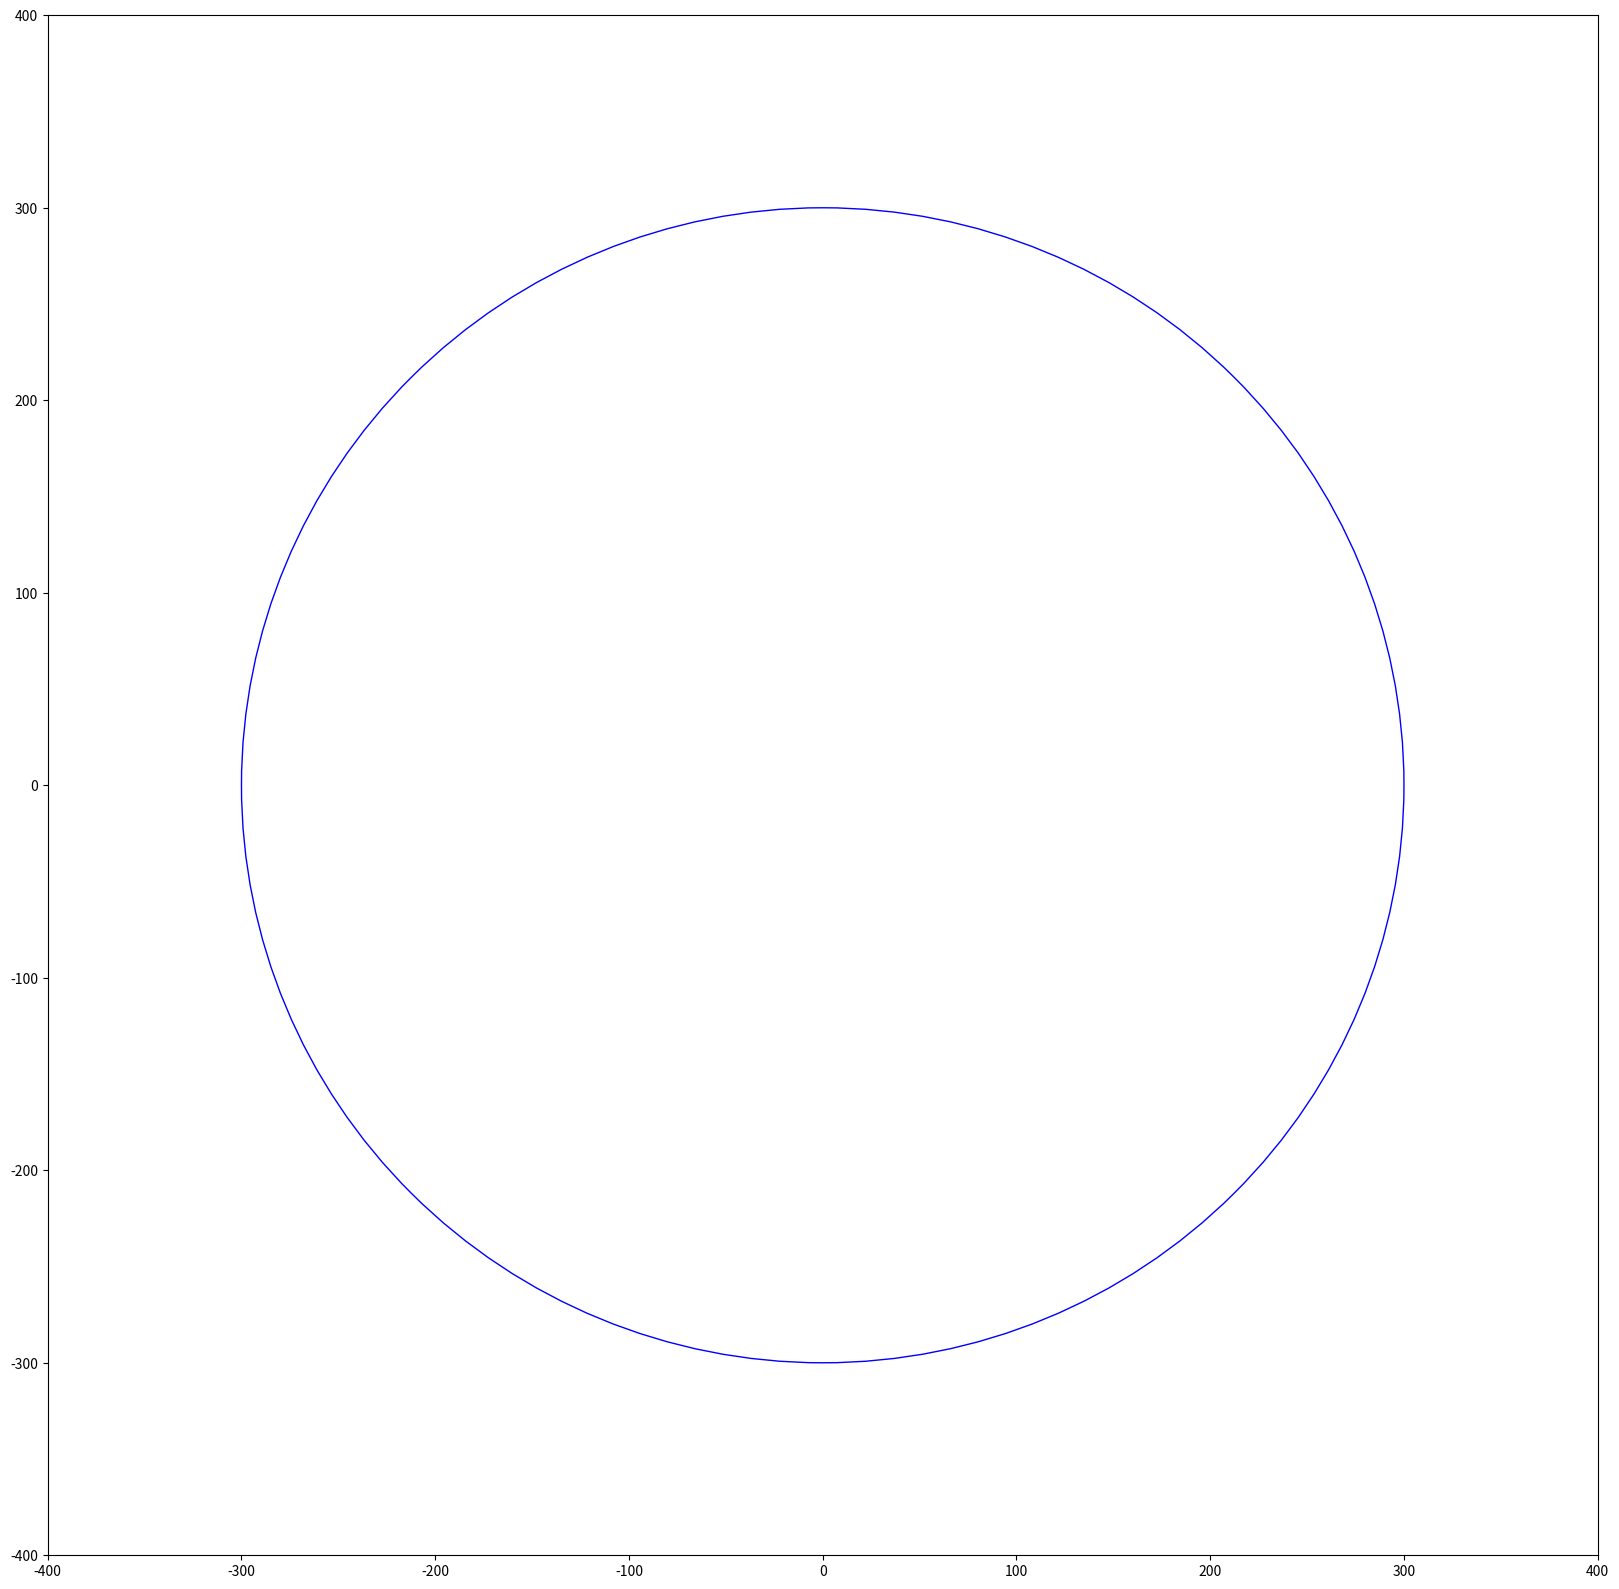

Source code (Python):
import numpy as np
import matplotlib.pyplot as plt

m = 1000
mm = 1

fPMsIDs = [None]*201
for iID in range(201):
    fPMsIDs[iID] = [None]*201
for iID1 in range(201):
    for iID2 in range(201):
        fPMsIDs[iID1][iID2] = -1


SpotRadius = 0.30 * m
ConeInputDiameter = 0.018 * m
ConeInputRadius = 0.5 * ConeInputDiameter
HoneyCombDistance = ConeInputRadius * np.sqrt(3) 

nPM = 0
nRow = 6
nSuperCellinRow = [None]*6

PM_positions = [[None]*2]*1000
alpha = np.arctan(HoneyCombDistance / (5 * ConeInputRadius))
x_pos = ConeInputRadius
y_pos = 2 * (ConeInputRadius + HoneyCombDistance)

x_pos_trasf = x_pos * np.cos(alpha) + y_pos * np.sin(alpha)
y_pos_trasf = -x_pos * np.sin(alpha) + y_pos * np.cos(alpha)
Row_distance = np.sqrt(pow(x_pos_trasf, 2) + pow(y_pos_trasf, 2))

x_center_tmp = 30 * ConeInputRadius
y_center_tmp = -6 * HoneyCombDistance

angular_coeff = 3.141592654 / 2 - alpha
q = -(3.141592654 / 2 - alpha) * x_center_tmp + y_center_tmp

cell_dist = [None]*6

x_center_row0_up = 0
y_center_row0_up = 0
x_center_row0_down = 0
y_center_row0_down = 0

x_Center = 0
y_Center = 0

for i in range(nRow):
    nSuperCellinRow[i] = 0
    cell_dist[i] = 0


#fig, ax=plt.subplots()
#plt.axes()
fig = plt.figure(figsize=(20,20))

plt.xlim(-400,400)
plt.ylim(-400,400)

x_center = 243
y_center = -109.119

circle = plt.Circle((0,0),SpotRadius, fc="white",ec="blue")
plt.gca().add_patch(circle)
plo = 0

animate = False

def plot(x,y,n,m,l,k, col="red"):
    if animate:
        #print(k,l,m,n)
        circle = plt.Circle((x-x_center,y-y_center),7.5, fc=col,ec="blue")
        #plt.plot(x,y)
        plt.gca().add_patch(circle)
        plt.pause(0.0001)
        if plo == 0:
            pass
        else:
            plt.draw()
    

for k in range(nRow):  #first half

    Chord = 2 * np.sqrt((SpotRadius - Row_distance * k) * (2 * SpotRadius - (SpotRadius - Row_distance * k)))
    nSuperCellinRow[k] = 0

    if(k < 5):
        while((nSuperCellinRow[k] + 1) * 2 * (ConeInputRadius + HoneyCombDistance) < Chord + 22.):
            nSuperCellinRow[k] +=1
    else:
        while((nSuperCellinRow[k] + 1) * 2 * (ConeInputRadius + HoneyCombDistance) < Chord):
            nSuperCellinRow[k] +=1

    if(k != 0):
        x_center_r = (1 * k + 5 * nSuperCellinRow[k]) / 2 * ConeInputRadius
        y_center_r = (3 * k - nSuperCellinRow[k]) / 2 * HoneyCombDistance
        center_distance = abs(y_center_r - angular_coeff * x_center_r - q) / np.sqrt(1 + pow(angular_coeff, 2))
        
        cell_dist[k] = int(np.floor(center_distance / (2 * (ConeInputRadius + HoneyCombDistance)) + 0.2))
        
        print(cell_dist[k])

    for l in range(nSuperCellinRow[k]):

        if(k == 0 ):
            x_center_row0_up = x_center_row0_up + 5 * l * ConeInputRadius
            y_center_row0_up = y_center_row0_up - 1 * l * HoneyCombDistance

        for m in range(-1,2):
            for n in range(-(abs(m) + 1),(abs(m) + 1)+1):
                #print(n,(abs(m) + 1))
                if(m != 0):
                    if(0 == abs(n) % 2):
                        PM_positions[nPM][0] = (n + 5 * l + 1 * k + 5 * cell_dist[k]) * ConeInputRadius
                        PM_positions[nPM][1] = (m - 1 * l + 3 * k - 1 * cell_dist[k]) * HoneyCombDistance
                        plot(PM_positions[nPM][0],PM_positions[nPM][1],n,m,l,k)
                        plo +=1
                        fPMsIDs[n + 5 * l + 1 * k + 5 * cell_dist[k] + 100][m - 1 * l + 3 * k - 1 * cell_dist[k] + 100] = nPM
                        nPM += 1
                    
                
                else:
                    if(0 != abs(n) % 2):
                        PM_positions[nPM][0] = (n + 5 * l + 1 * k + 5 * cell_dist[k]) * ConeInputRadius
                        PM_positions[nPM][1] = (m - 1 * l + 3 * k - 1 * cell_dist[k]) * HoneyCombDistance
                        plot(PM_positions[nPM][0],PM_positions[nPM][1],n,m,l,k, "green")
                        plo +=1
                        fPMsIDs[n + 5 * l + 1 * k + 5 * cell_dist[k] + 100][m - 1 * l + 3 * k - 1 * cell_dist[k] + 100] = nPM
                        nPM +=1
                    
        
    if k == 0: 
        x_center_row0_up = x_center_row0_up / nSuperCellinRow[k]
        y_center_row0_up = y_center_row0_up / nSuperCellinRow[k]

#end first half
exit(0)
for j in range(nRow): 
    for l in range(nSuperCellinRow[j]):

        if j == 0:
            x_center_row0_down = x_center_row0_down + (5 * l - 1 * (j + 1)) * ConeInputRadius
            y_center_row0_down = y_center_row0_down - (1 * l + 3 * (j + 1)) * HoneyCombDistance

        for m in range(-1,2):
            for n in range(-(abs(m) + 1),(abs(m) + 1)+1):
                if(m):
                    if(0 == abs(n) % 2):
                        PM_positions[nPM][0] = (n + 5 * l - 1 * (j + 1) + 5 * (12 - nSuperCellinRow[j] - cell_dist[j])) * ConeInputRadius
                        PM_positions[nPM][1] = (m - 1 * l - 3 * (j + 1) - 1 * (12 - nSuperCellinRow[j] - cell_dist[j])) * HoneyCombDistance
                        plot(PM_positions[nPM][0],PM_positions[nPM][1],n,m,l,k)
                        plo +=1
                        fPMsIDs[n + 5 * l - 1 * (j + 1) + 5 * (12 - nSuperCellinRow[j] - cell_dist[j]) + 100][m - 1 * l - 3 * (j + 1) - 1 * (12 - nSuperCellinRow[j] - cell_dist[j])+ 100] = nPM
                        nPM += 1
            
                else:
                    if(0 != np.abs(n) % 2):
                        PM_positions[nPM][0] = (n + 5 * l - 1 * (j + 1) + 5 * (12 - nSuperCellinRow[j] - cell_dist[j])) * ConeInputRadius
                        PM_positions[nPM][1] = (m - 1 * l - 3 * (j + 1) - 1 * (12 - nSuperCellinRow[j] - cell_dist[j])) * HoneyCombDistance
                        plot(PM_positions[nPM][0],PM_positions[nPM][1],n,m,l,k,"green")
                        plo +=1
                        fPMsIDs[n + 5 * l - 1 * (j + 1) + 5 * (12 - nSuperCellinRow[j] - cell_dist[j]) + 100][m - 1 * l - 3 * (j + 1) - 1 * (12 - nSuperCellinRow[j] - cell_dist[j])+ 100] = nPM
                        nPM +=1

plt.savefig('test.png')
plt.show()
